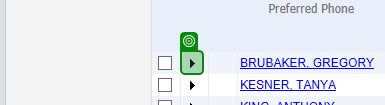
Task: ProcessName: ChargeLineRendering
Workflow: RevElate_AddReshowWithReason

Step 1 [try]: check the image in window 'Cerner Soarian*' (revenuecycle.exe)

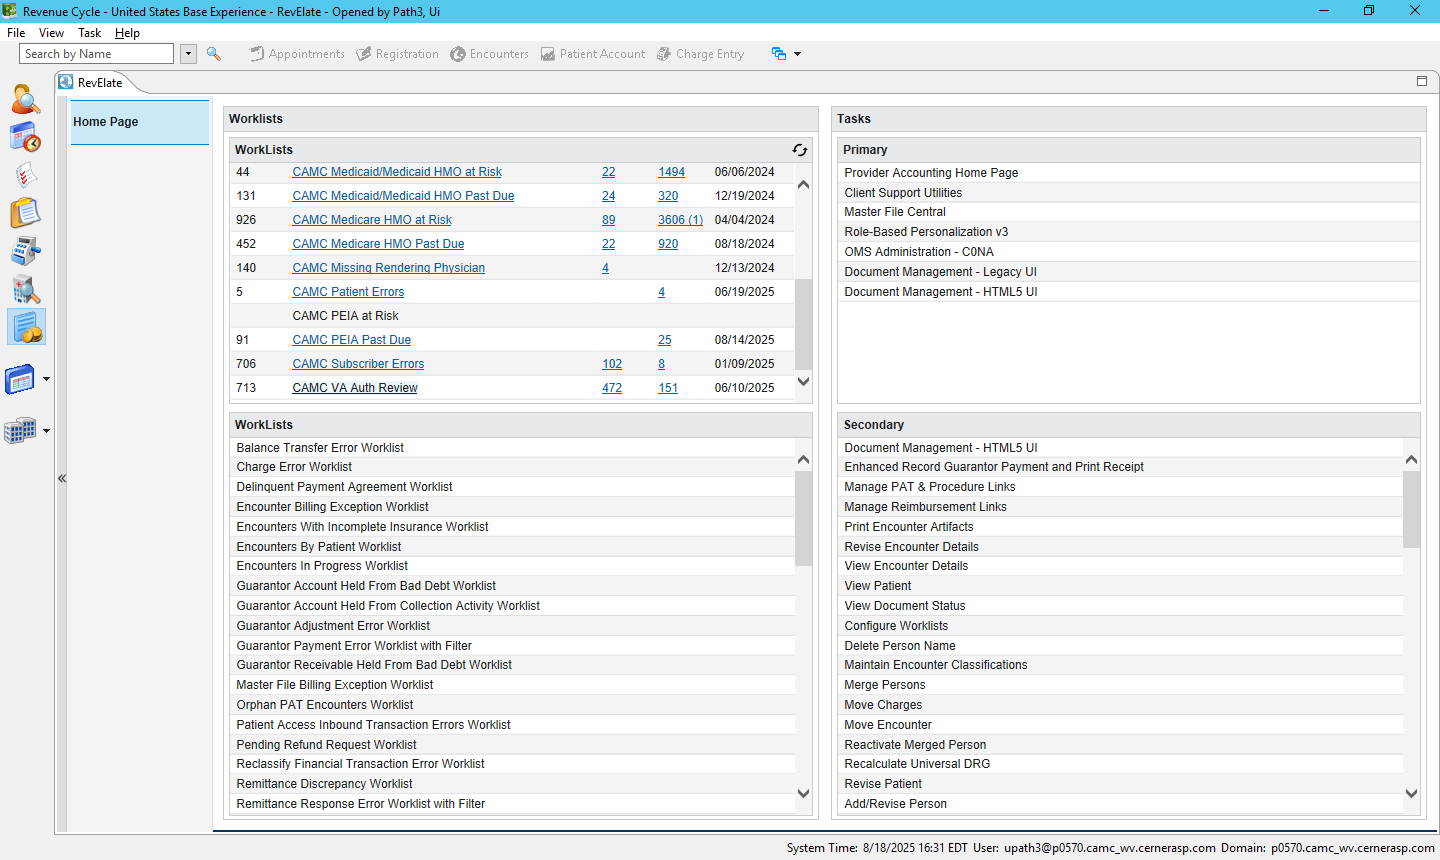
Step 2: IE Cerner Soarian [PROD Collapse in window 'Cerner Soarian*' (revenuecycle.exe)

Step 3: click on the image in window 'Cerner Soarian*' (revenuecycle.exe) (same screen as step 1)

Step 4 [try]: check the image in window 'Cerner Soarian*' (revenuecycle.exe) (no picture)

Step 5 [try]: check the button in window 'Cerner Soarian [PROD 2025.01]' (revenuecycle.exe) (no picture)

Step 6: IE Cerner Soarian in window 'Cerner Soarian*' (revenuecycle.exe) (same screen as step 2)

Step 7: click on the button in window 'Cerner Soarian [PROD 2025.01]' (revenuecycle.exe) (no picture)

Step 8: check the image in window 'Cerner Soarian*' (revenuecycle.exe) (same screen as step 1)

Step 9: IE Cerner Soarian Collapsed Records in window 'Cerner Soarian*' (revenuecycle.exe) (same screen as step 2)

Step 10: click on the image in window 'Cerner Soarian*' (revenuecycle.exe) (same screen as step 1)

Step 11: check the image in window 'Cerner Soarian*' (revenuecycle.exe) (no picture)

Step 12: IE Cerner Soarian Record Not Found in window 'Cerner Soarian*' (revenuecycle.exe) (same screen as step 2)

Step 13: click on the image in window 'Cerner Soarian*' (revenuecycle.exe) (same screen as step 1)

Step 14 [try]: check the link in window 'Cerner Soarian*' (revenuecycle.exe) (no picture)

Step 15 [try]: IE Cerner Soarian ReceivableGroupId in window 'Cerner Soarian*' (revenuecycle.exe) (same screen as step 2)

Step 16 [try]: click on the element '*Reshow*' in window 'Cerner Soarian*' (revenuecycle.exe) (no picture)

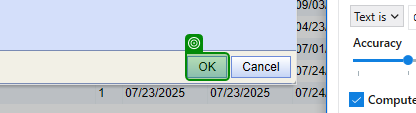
Step 17 [try]: check the button in window 'Cerner Soarian*' (revenuecycle.exe)

Step 18 [try]: IE Cerner Soarian Record Reshow in window 'Cerner Soarian*' (revenuecycle.exe) (no picture)

Step 19: click on the button in window 'Cerner Soarian*' (revenuecycle.exe) (no picture)

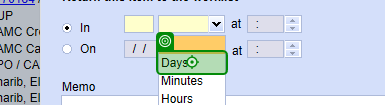
Step 20: click on the table cell 'Days' in window 'Cerner Soarian [TEST 2025.01]' (revenuecycle.exe)

Step 21: type [in_strFailureReason] into the text box in window 'Cerner Soarian*' (revenuecycle.exe) (no picture)

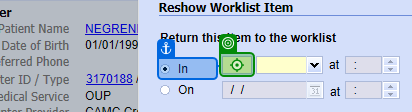
Step 22: type "1" into the text box in window 'Cerner Soarian*' (revenuecycle.exe)

Step 23: click on the button in window 'Cerner Soarian*' (revenuecycle.exe) (same screen as step 17)
